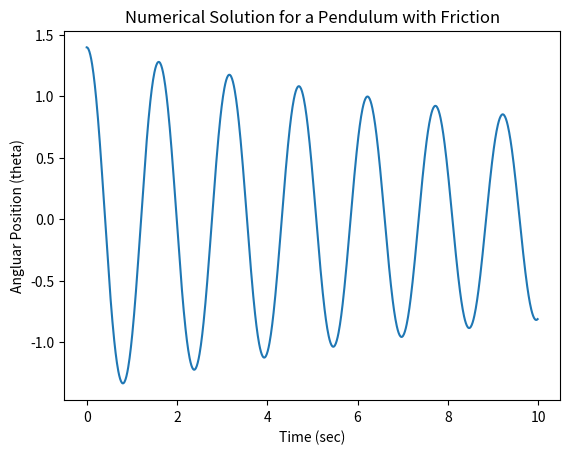

Reproduce this figure in Python.
import numpy as np
import matplotlib.pyplot as plt
from scipy import integrate
import math

L = 0.5
g = 9.81

b = 0.1
m = 1


def pendulumODE(theta,t):
    dtheta1 = theta[1]
    dtheta2 = -g/L*math.sin(theta[0])
    return [dtheta1, dtheta2]

def pendulumODEFriction(theta,t):
    dtheta1 = theta[1]
    dtheta2 = -b/m*theta[1]-g/L*math.sin(theta[0])
    return [dtheta1, dtheta2]

t0,tf = 0,10
t = np.arange(t0, tf, 0.01)

theta0 = [(math.pi/180) * 80, (math.pi/180) * 0]

r = integrate.odeint(pendulumODEFriction, theta0, t)
# LSODA is the closest integrator to ODE45 in matlab

# print(r.y.shape)
# print(r.y)

plt.plot(t,r[:,0])
plt.xlabel("Time (sec)")
plt.ylabel("Angluar Position (theta)")
plt.title("Numerical Solution for a Pendulum with Friction")
plt.show()
